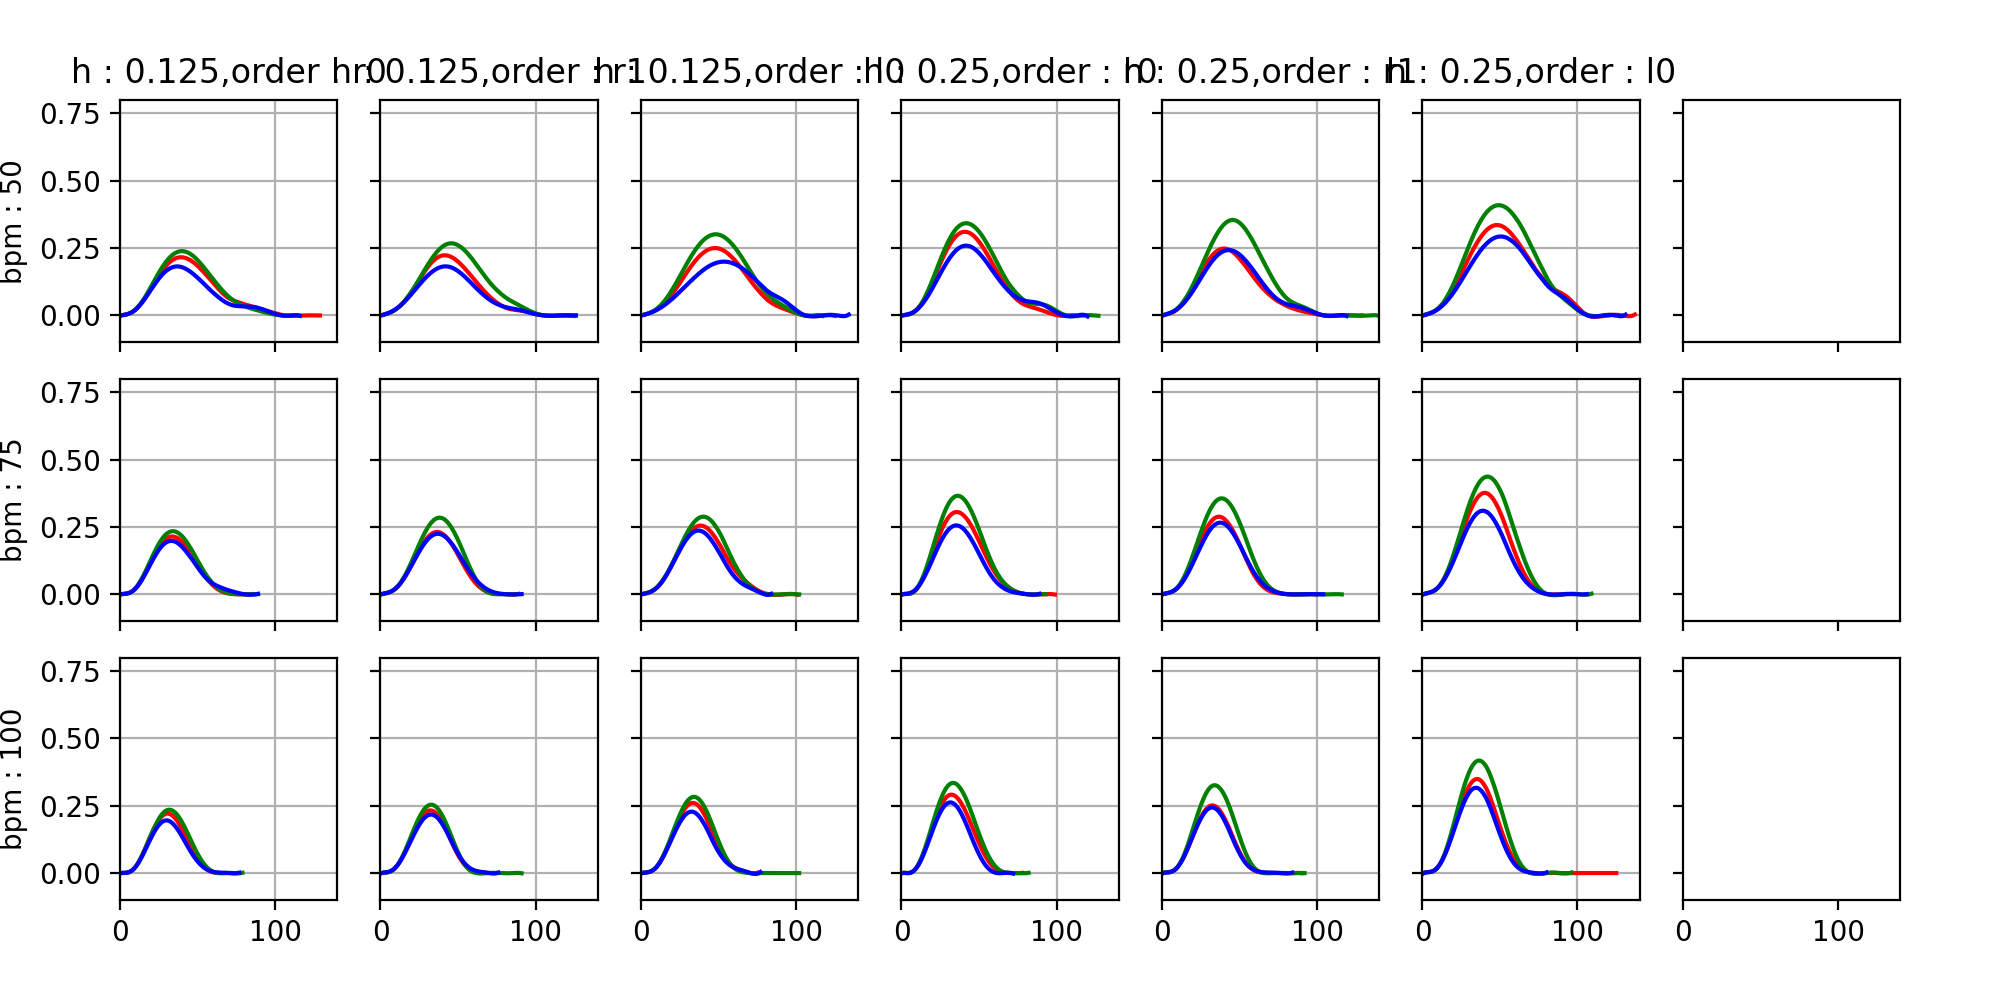

The file beside this chart, header and first rows:
, y, bpm, method, stairHeight, order
0, -0.0006383, 50, Ours, 0.125, r0
1, 0.0007055, 50, Ours, 0.125, r0
2, 0.001749, 50, Ours, 0.125, r0
3, 0.002747, 50, Ours, 0.125, r0
4, 0.003911, 50, Ours, 0.125, r0
5, 0.005415, 50, Ours, 0.125, r0
6, 0.007395, 50, Ours, 0.125, r0
7, 0.009954, 50, Ours, 0.125, r0
8, 0.01317, 50, Ours, 0.125, r0
9, 0.01708, 50, Ours, 0.125, r0
10, 0.02171, 50, Ours, 0.125, r0
11, 0.02706, 50, Ours, 0.125, r0
12, 0.03312, 50, Ours, 0.125, r0
13, 0.03984, 50, Ours, 0.125, r0
14, 0.04719, 50, Ours, 0.125, r0
15, 0.05511, 50, Ours, 0.125, r0
16, 0.06351, 50, Ours, 0.125, r0
17, 0.07233, 50, Ours, 0.125, r0
18, 0.08149, 50, Ours, 0.125, r0
19, 0.09089, 50, Ours, 0.125, r0
20, 0.1005, 50, Ours, 0.125, r0
21, 0.1101, 50, Ours, 0.125, r0
22, 0.1197, 50, Ours, 0.125, r0
23, 0.1292, 50, Ours, 0.125, r0
24, 0.1385, 50, Ours, 0.125, r0
25, 0.1476, 50, Ours, 0.125, r0
26, 0.1563, 50, Ours, 0.125, r0
27, 0.1646, 50, Ours, 0.125, r0
28, 0.1724, 50, Ours, 0.125, r0
29, 0.1797, 50, Ours, 0.125, r0
30, 0.1863, 50, Ours, 0.125, r0
31, 0.1924, 50, Ours, 0.125, r0
32, 0.1978, 50, Ours, 0.125, r0
33, 0.2025, 50, Ours, 0.125, r0
34, 0.2065, 50, Ours, 0.125, r0
35, 0.2098, 50, Ours, 0.125, r0
36, 0.2125, 50, Ours, 0.125, r0
37, 0.2144, 50, Ours, 0.125, r0
38, 0.2156, 50, Ours, 0.125, r0
39, 0.2162, 50, Ours, 0.125, r0
40, 0.2161, 50, Ours, 0.125, r0
41, 0.2153, 50, Ours, 0.125, r0
42, 0.214, 50, Ours, 0.125, r0
43, 0.212, 50, Ours, 0.125, r0
44, 0.2095, 50, Ours, 0.125, r0
45, 0.2065, 50, Ours, 0.125, r0
46, 0.2029, 50, Ours, 0.125, r0
47, 0.1989, 50, Ours, 0.125, r0
48, 0.1944, 50, Ours, 0.125, r0
49, 0.1896, 50, Ours, 0.125, r0
50, 0.1844, 50, Ours, 0.125, r0
51, 0.1789, 50, Ours, 0.125, r0
52, 0.1732, 50, Ours, 0.125, r0
53, 0.1672, 50, Ours, 0.125, r0
54, 0.161, 50, Ours, 0.125, r0
55, 0.1548, 50, Ours, 0.125, r0
56, 0.1483, 50, Ours, 0.125, r0
57, 0.1419, 50, Ours, 0.125, r0
58, 0.1354, 50, Ours, 0.125, r0
59, 0.1288, 50, Ours, 0.125, r0
... 5,500 more rows
